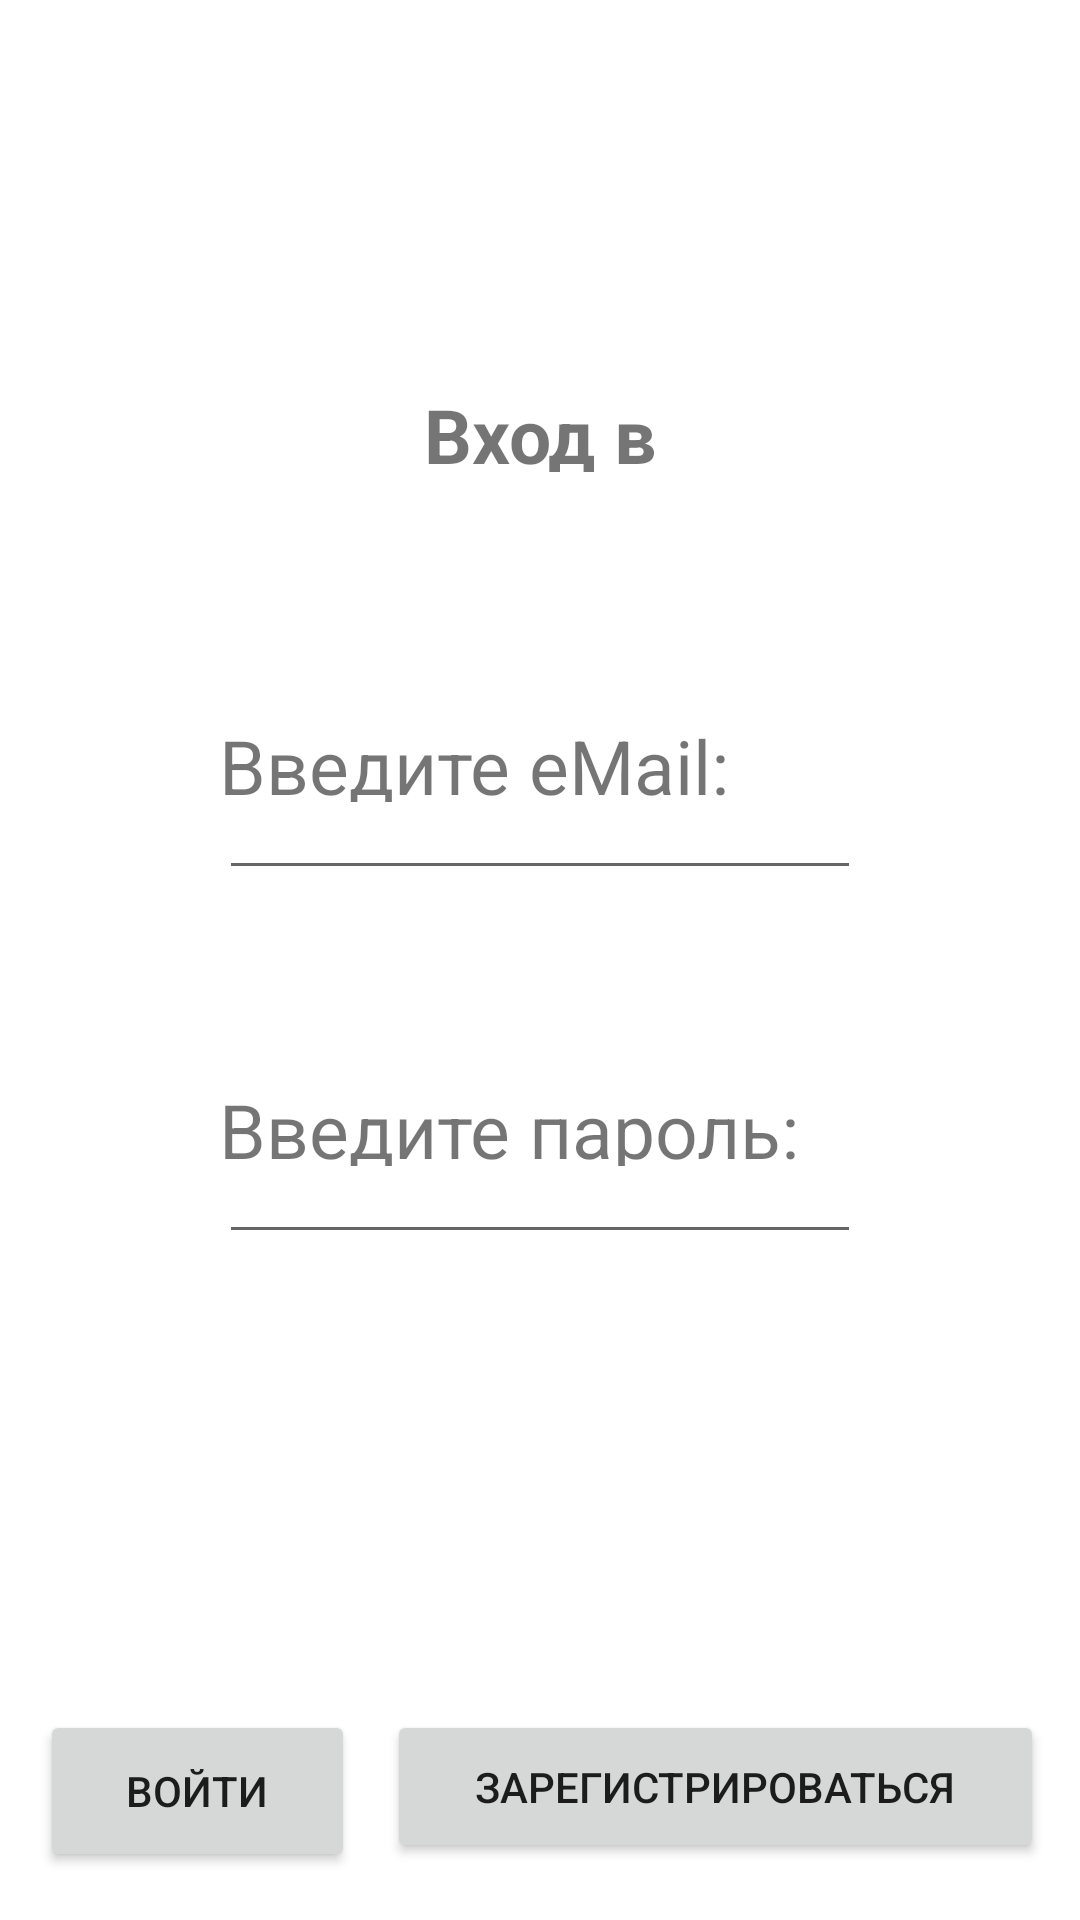

The Android layout XML behind this screen, and the referenced resources:
<!-- AndroidManifest.xml: application theme Theme.AppnAnrJ -->
<!-- res/layout/activity_main.xml -->
<?xml version="1.0" encoding="utf-8"?>
<androidx.constraintlayout.widget.ConstraintLayout xmlns:android="http://schemas.android.com/apk/res/android"
    xmlns:app="http://schemas.android.com/apk/res-auto"
    xmlns:tools="http://schemas.android.com/tools"
    android:layout_width="match_parent"
    android:layout_height="match_parent"
    tools:context=".MainActivity">

    <Button
        android:id="@+id/buttonLogin"
        android:layout_width="105dp"
        android:layout_height="54dp"
        android:layout_marginBottom="16dp"
        android:text="Войти"
        app:layout_constraintBottom_toBottomOf="parent"
        app:layout_constraintEnd_toEndOf="parent"
        app:layout_constraintHorizontal_bias="0.052"
        app:layout_constraintStart_toStartOf="parent"
        app:layout_constraintTop_toBottomOf="@+id/editTextTextPassword" />

    <Button
        android:id="@+id/buttonRegister"
        android:layout_width="219dp"
        android:layout_height="51dp"
        android:layout_marginBottom="16dp"
        android:text="Зарегистрироваться"
        app:layout_constraintBottom_toBottomOf="parent"
        app:layout_constraintEnd_toEndOf="parent"
        app:layout_constraintHorizontal_bias="0.916"
        app:layout_constraintStart_toStartOf="parent"
        app:layout_constraintTop_toBottomOf="@+id/editTextTextPassword"
        app:layout_constraintVertical_bias="0.98" />

    <EditText
        android:id="@+id/editTextTextPassword"
        android:layout_width="0dp"
        android:layout_height="0dp"
        android:layout_marginStart="73dp"
        android:layout_marginEnd="73dp"
        android:layout_marginBottom="152dp"
        android:ems="10"
        android:inputType="textPassword"
        app:layout_constraintBottom_toTopOf="@+id/buttonLogin"
        app:layout_constraintEnd_toEndOf="parent"
        app:layout_constraintStart_toStartOf="parent"
        app:layout_constraintTop_toBottomOf="@+id/textView3" />

    <EditText
        android:id="@+id/editTextTextEmailAddress"
        android:layout_width="0dp"
        android:layout_height="0dp"
        android:layout_marginStart="73dp"
        android:layout_marginEnd="73dp"
        android:layout_marginBottom="63dp"
        android:ems="10"
        android:inputType="textEmailAddress"
        app:layout_constraintBottom_toTopOf="@+id/textView3"
        app:layout_constraintEnd_toEndOf="parent"
        app:layout_constraintStart_toStartOf="parent"
        app:layout_constraintTop_toBottomOf="@+id/textView" />

    <TextView
        android:id="@+id/textView"
        android:layout_width="0dp"
        android:layout_height="0dp"
        android:layout_marginStart="73dp"
        android:layout_marginEnd="73dp"
        android:text="Введите eMail:"
        android:textSize="25sp"
        android:textStyle="normal"
        app:layout_constraintBottom_toTopOf="@+id/editTextTextEmailAddress"
        app:layout_constraintEnd_toEndOf="parent"
        app:layout_constraintStart_toStartOf="parent"
        app:layout_constraintTop_toBottomOf="@+id/textView4" />

    <TextView
        android:id="@+id/textView3"
        android:layout_width="0dp"
        android:layout_height="0dp"
        android:layout_marginStart="73dp"
        android:layout_marginEnd="73dp"
        android:text="Введите пароль:"
        android:textSize="25sp"
        android:textStyle="normal"
        app:layout_constraintBottom_toTopOf="@+id/editTextTextPassword"
        app:layout_constraintEnd_toEndOf="parent"
        app:layout_constraintStart_toStartOf="parent"
        app:layout_constraintTop_toBottomOf="@+id/editTextTextEmailAddress" />

    <TextView
        android:id="@+id/textView4"
        android:layout_width="0dp"
        android:layout_height="0dp"
        android:layout_marginStart="73dp"
        android:layout_marginTop="128dp"
        android:layout_marginEnd="73dp"
        android:layout_marginBottom="81dp"
        android:text="Вход в приложение"
        android:textAlignment="center"
        android:textSize="25sp"
        android:textStyle="bold"
        app:layout_constraintBottom_toTopOf="@+id/textView"
        app:layout_constraintEnd_toEndOf="parent"
        app:layout_constraintStart_toStartOf="parent"
        app:layout_constraintTop_toTopOf="parent" />


</androidx.constraintlayout.widget.ConstraintLayout>
<!-- resources referenced by this layout -->
<resources>
  <style name="Theme.AppnAnrJ" parent="Theme.MaterialComponents.DayNight.DarkActionBar">
          
          <item name="colorPrimary">@color/purple_500</item>
          <item name="colorPrimaryVariant">@color/purple_700</item>
          <item name="colorOnPrimary">@color/white</item>
          
          <item name="colorSecondary">@color/teal_200</item>
          <item name="colorSecondaryVariant">@color/teal_700</item>
          <item name="colorOnSecondary">@color/black</item>
          
          <item name="android:statusBarColor" tools:targetApi="21">?attr/colorPrimaryVariant</item>
          
      </style>
  <!-- not gathered from this repository: default colours our renderer supplied (Android Studio template values) -->
  <color name="purple_500">#FF6200EE</color>
  <color name="purple_700">#FF3700B3</color>
  <color name="teal_200">#FF03DAC5</color>
  <color name="teal_700">#FF018786</color>
  <color name="black">#FF000000</color>
  <color name="white">#FFFFFFFF</color>
</resources>
